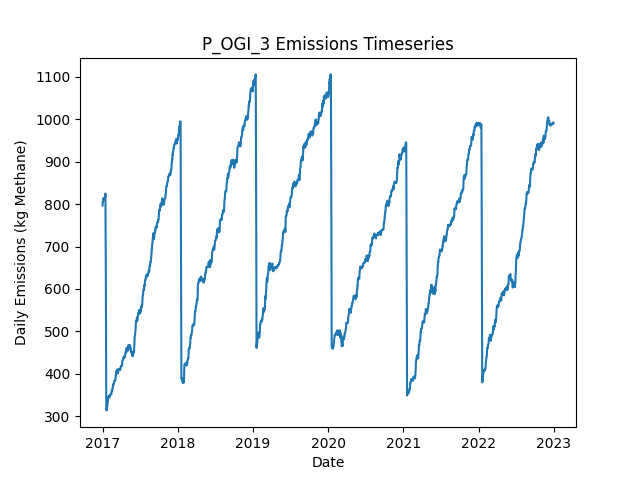

Data behind this chart, as committed beside it:
Date, Daily Emissions (Kg Methane), Daily Mitigable Emissions (Kg Methane), Daily Non-Mitigable Emissions (Kg Methan…, Daily Cost ($), Active Leaks, New Leaks, Leaks Repaired, Leaks Naturally Repaired, Leaks Tagged, Daily Repair Cost ($), Daily Natural Repair Cost ($), OGI Deployment Cost ($), OGI Sites flagged for Follow-Up, OGI Leaks tagged for repair, OGI Sites Visited, OGI Travel Time (Minutes), OGI Survey Time (Minutes)
2017-01-01, 796.7, 560.2, 236.6, 2876, 318, 320, 0, 2, 31, 0.00000, 400, 2876, , 31, 3, 180, 300
2017-01-02, 805, 560.2, 244.8, 2876, 319, 1, 0, 0, 45, 0.00000, 0.00000, 2876, , 45, 3, 180, 360
2017-01-03, 805, 560.2, 244.8, 2876, 319, 0, 0, 0, 43, 0.00000, 0.00000, 2876, , 43, 3, 180, 300
2017-01-04, 811.3, 566.4, 244.8, 2876, 321, 2, 0, 0, 59, 0.00000, 0.00000, 2876, , 59, 3, 180, 360
2017-01-05, 814, 569.1, 244.8, 0.00000, 322, 1, 0, 0, 0, 0.00000, 0.00000, 0.00000, , 0, 0, 0, 0
2017-01-06, 814, 569.1, 244.8, 0.00000, 322, 0, 0, 0, 0, 0.00000, 0.00000, 0.00000, , 0, 0, 0, 0
2017-01-07, 812.4, 567.6, 244.8, 0.00000, 321, 0, 0, 1, 0, 0.00000, 200, 0.00000, , 0, 0, 0, 0
2017-01-08, 812.4, 567.6, 244.8, 0.00000, 321, 0, 0, 0, 0, 0.00000, 0.00000, 0.00000, , 0, 0, 0, 0
2017-01-09, 810.4, 567.6, 242.9, 0.00000, 320, 0, 0, 0, 0, 0.00000, 0.00000, 0.00000, , 0, 0, 0, 0
2017-01-10, 812.4, 569.6, 242.9, 0.00000, 322, 2, 0, 0, 0, 0.00000, 0.00000, 0.00000, , 0, 0, 0, 0
2017-01-11, 812.9, 569.6, 243.3, 0.00000, 323, 1, 0, 0, 0, 0.00000, 0.00000, 0.00000, , 0, 0, 0, 0
2017-01-12, 815.6, 572.3, 243.3, 0.00000, 324, 1, 0, 0, 0, 0.00000, 0.00000, 0.00000, , 0, 0, 0, 0
2017-01-13, 815.6, 572.3, 243.3, 0.00000, 324, 0, 0, 0, 0, 0.00000, 0.00000, 0.00000, , 0, 0, 0, 0
2017-01-14, 816.7, 572.3, 244.4, 0.00000, 326, 2, 0, 0, 0, 0.00000, 0.00000, 0.00000, , 0, 0, 0, 0
2017-01-15, 824.9, 580.5, 244.4, 0.00000, 327, 1, 0, 0, 0, 0.00000, 0.00000, 0.00000, , 0, 0, 0, 0
2017-01-16, 746.3, 501.9, 244.4, 5000, 302, 0, 25, 0, 0, 5000, 0.00000, 0.00000, , 0, 0, 0, 0
2017-01-17, 634.1, 389.7, 244.4, 6800, 268, 0, 34, 0, 0, 6800, 0.00000, 0.00000, , 0, 0, 0, 0
2017-01-18, 492.4, 248, 244.4, 8800, 225, 1, 44, 0, 0, 8800, 0.00000, 0.00000, , 0, 0, 0, 0
2017-01-19, 324.9, 80.44, 244.4, 10000, 174, 0, 50, 1, 0, 10000, 200, 0.00000, , 0, 0, 0, 0
2017-01-20, 313.5, 79.99, 233.5, 0.00000, 170, 0, 0, 2, 0, 0.00000, 400, 0.00000, , 0, 0, 0, 0
2017-01-21, 316.6, 82.68, 234, 0.00000, 172, 2, 0, 0, 0, 0.00000, 0.00000, 0.00000, , 0, 0, 0, 0
2017-01-22, 314.7, 82.68, 232, 0.00000, 171, 0, 0, 0, 0, 0.00000, 0.00000, 0.00000, , 0, 0, 0, 0
2017-01-23, 323.4, 82.45, 240.9, 0.00000, 171, 1, 0, 1, 0, 0.00000, 200, 0.00000, , 0, 0, 0, 0
2017-01-24, 323.4, 82.45, 240.9, 0.00000, 171, 0, 0, 0, 0, 0.00000, 0.00000, 0.00000, , 0, 0, 0, 0
2017-01-25, 326, 85.13, 240.9, 0.00000, 172, 1, 0, 0, 0, 0.00000, 0.00000, 0.00000, , 0, 0, 0, 0
2017-01-26, 334.3, 85.13, 249.2, 0.00000, 173, 1, 0, 0, 0, 0.00000, 0.00000, 0.00000, , 0, 0, 0, 0
2017-01-27, 334.5, 85.36, 249.2, 0.00000, 174, 1, 0, 0, 0, 0.00000, 0.00000, 0.00000, , 0, 0, 0, 0
2017-01-28, 342.4, 95.19, 247.2, 0.00000, 176, 3, 0, 0, 0, 0.00000, 0.00000, 0.00000, , 0, 0, 0, 0
2017-01-29, 345.5, 98.32, 247.2, 0.00000, 178, 2, 0, 0, 0, 0.00000, 0.00000, 0.00000, , 0, 0, 0, 0
2017-01-30, 345.8, 98.32, 247.4, 0.00000, 179, 1, 0, 0, 0, 0.00000, 0.00000, 0.00000, , 0, 0, 0, 0
2017-01-31, 346.9, 98.32, 248.6, 0.00000, 181, 2, 0, 0, 0, 0.00000, 0.00000, 0.00000, , 0, 0, 0, 0
2017-02-01, 346.9, 98.32, 248.6, 0.00000, 181, 0, 0, 0, 0, 0.00000, 0.00000, 0.00000, , 0, 0, 0, 0
2017-02-02, 346.4, 98.32, 248.1, 0.00000, 180, 0, 0, 0, 0, 0.00000, 0.00000, 0.00000, , 0, 0, 0, 0
2017-02-03, 346.4, 98.32, 248.1, 0.00000, 180, 0, 0, 0, 0, 0.00000, 0.00000, 0.00000, , 0, 0, 0, 0
2017-02-04, 344.2, 98.09, 246.1, 0.00000, 178, 0, 0, 1, 0, 0.00000, 200, 0.00000, , 0, 0, 0, 0
2017-02-05, 348.7, 104.6, 244.2, 0.00000, 179, 2, 0, 0, 0, 0.00000, 0.00000, 0.00000, , 0, 0, 0, 0
2017-02-06, 349, 104.6, 244.4, 0.00000, 179, 1, 0, 0, 0, 0.00000, 0.00000, 0.00000, , 0, 0, 0, 0
2017-02-07, 350.9, 104.6, 246.4, 0.00000, 180, 1, 0, 0, 0, 0.00000, 0.00000, 0.00000, , 0, 0, 0, 0
2017-02-08, 350.9, 104.6, 246.4, 0.00000, 180, 0, 0, 0, 0, 0.00000, 0.00000, 0.00000, , 0, 0, 0, 0
2017-02-09, 350.9, 104.6, 246.4, 0.00000, 180, 0, 0, 0, 0, 0.00000, 0.00000, 0.00000, , 0, 0, 0, 0
2017-02-10, 351.6, 107.3, 244.4, 0.00000, 180, 1, 0, 0, 0, 0.00000, 0.00000, 0.00000, , 0, 0, 0, 0
2017-02-11, 351.6, 107.3, 244.4, 0.00000, 180, 0, 0, 0, 0, 0.00000, 0.00000, 0.00000, , 0, 0, 0, 0
2017-02-12, 352.8, 108.8, 243.9, 0.00000, 180, 1, 0, 0, 0, 0.00000, 0.00000, 0.00000, , 0, 0, 0, 0
2017-02-13, 352.1, 108.8, 243.3, 0.00000, 179, 0, 0, 0, 0, 0.00000, 0.00000, 0.00000, , 0, 0, 0, 0
2017-02-14, 360.3, 117.1, 243.3, 0.00000, 180, 1, 0, 0, 0, 0.00000, 0.00000, 0.00000, , 0, 0, 0, 0
2017-02-15, 359.9, 116.6, 243.3, 0.00000, 179, 1, 0, 2, 0, 0.00000, 400, 0.00000, , 0, 0, 0, 0
2017-02-16, 360.6, 116.6, 243.9, 0.00000, 180, 1, 0, 0, 0, 0.00000, 0.00000, 0.00000, , 0, 0, 0, 0
2017-02-17, 363.3, 119.3, 243.9, 0.00000, 181, 1, 0, 0, 0, 0.00000, 0.00000, 0.00000, , 0, 0, 0, 0
2017-02-18, 363.3, 119.3, 243.9, 0.00000, 181, 0, 0, 0, 0, 0.00000, 0.00000, 0.00000, , 0, 0, 0, 0
2017-02-19, 363.3, 119.3, 243.9, 0.00000, 181, 0, 0, 0, 0, 0.00000, 0.00000, 0.00000, , 0, 0, 0, 0
2017-02-20, 371.5, 127.6, 243.9, 0.00000, 182, 1, 0, 0, 0, 0.00000, 0.00000, 0.00000, , 0, 0, 0, 0
2017-02-21, 371.5, 127.6, 243.9, 0.00000, 182, 0, 0, 0, 0, 0.00000, 0.00000, 0.00000, , 0, 0, 0, 0
2017-02-22, 374.9, 130.5, 244.4, 0.00000, 185, 3, 0, 0, 0, 0.00000, 0.00000, 0.00000, , 0, 0, 0, 0
2017-02-23, 375.3, 130.9, 244.4, 0.00000, 187, 2, 0, 0, 0, 0.00000, 0.00000, 0.00000, , 0, 0, 0, 0
2017-02-24, 374.6, 130.9, 243.7, 0.00000, 186, 0, 0, 0, 0, 0.00000, 0.00000, 0.00000, , 0, 0, 0, 0
2017-02-25, 377.3, 133.6, 243.7, 0.00000, 187, 1, 0, 0, 0, 0.00000, 0.00000, 0.00000, , 0, 0, 0, 0
2017-02-26, 382.5, 138.8, 243.7, 0.00000, 188, 2, 0, 1, 0, 0.00000, 200, 0.00000, , 0, 0, 0, 0
2017-02-27, 382.5, 138.8, 243.7, 0.00000, 188, 0, 0, 0, 0, 0.00000, 0.00000, 0.00000, , 0, 0, 0, 0
2017-02-28, 383.1, 138.8, 244.4, 0.00000, 189, 1, 0, 0, 0, 0.00000, 0.00000, 0.00000, , 0, 0, 0, 0
2017-03-01, 383.1, 138.8, 244.4, 0.00000, 189, 0, 0, 0, 0, 0.00000, 0.00000, 0.00000, , 0, 0, 0, 0
... 2,131 more rows
